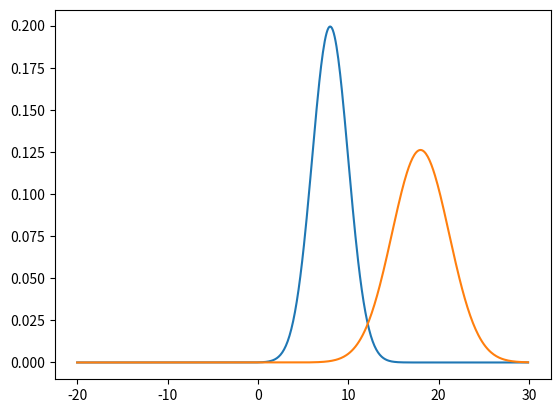

Here is the Python script that generated this plot:
from math import *
import matplotlib.pyplot as plt
import numpy as np
import sys

def f(mu,sigma2,x):
	return 1/sqrt(2.*pi*sigma2)*exp(-.5 * (x-mu)**2 / sigma2)



def plot(mu,sig):

    # define a range of x values
    x_axis = np.arange(-20, 30, 0.1)

    # create a corresponding list of gaussian values
    g = []
    for x in x_axis:
      g.append(f(mu, sig, x))

    # plot the result 
    plt.plot(x_axis, g)
    plt.show()

plot(8,4)
plot(18,10)
